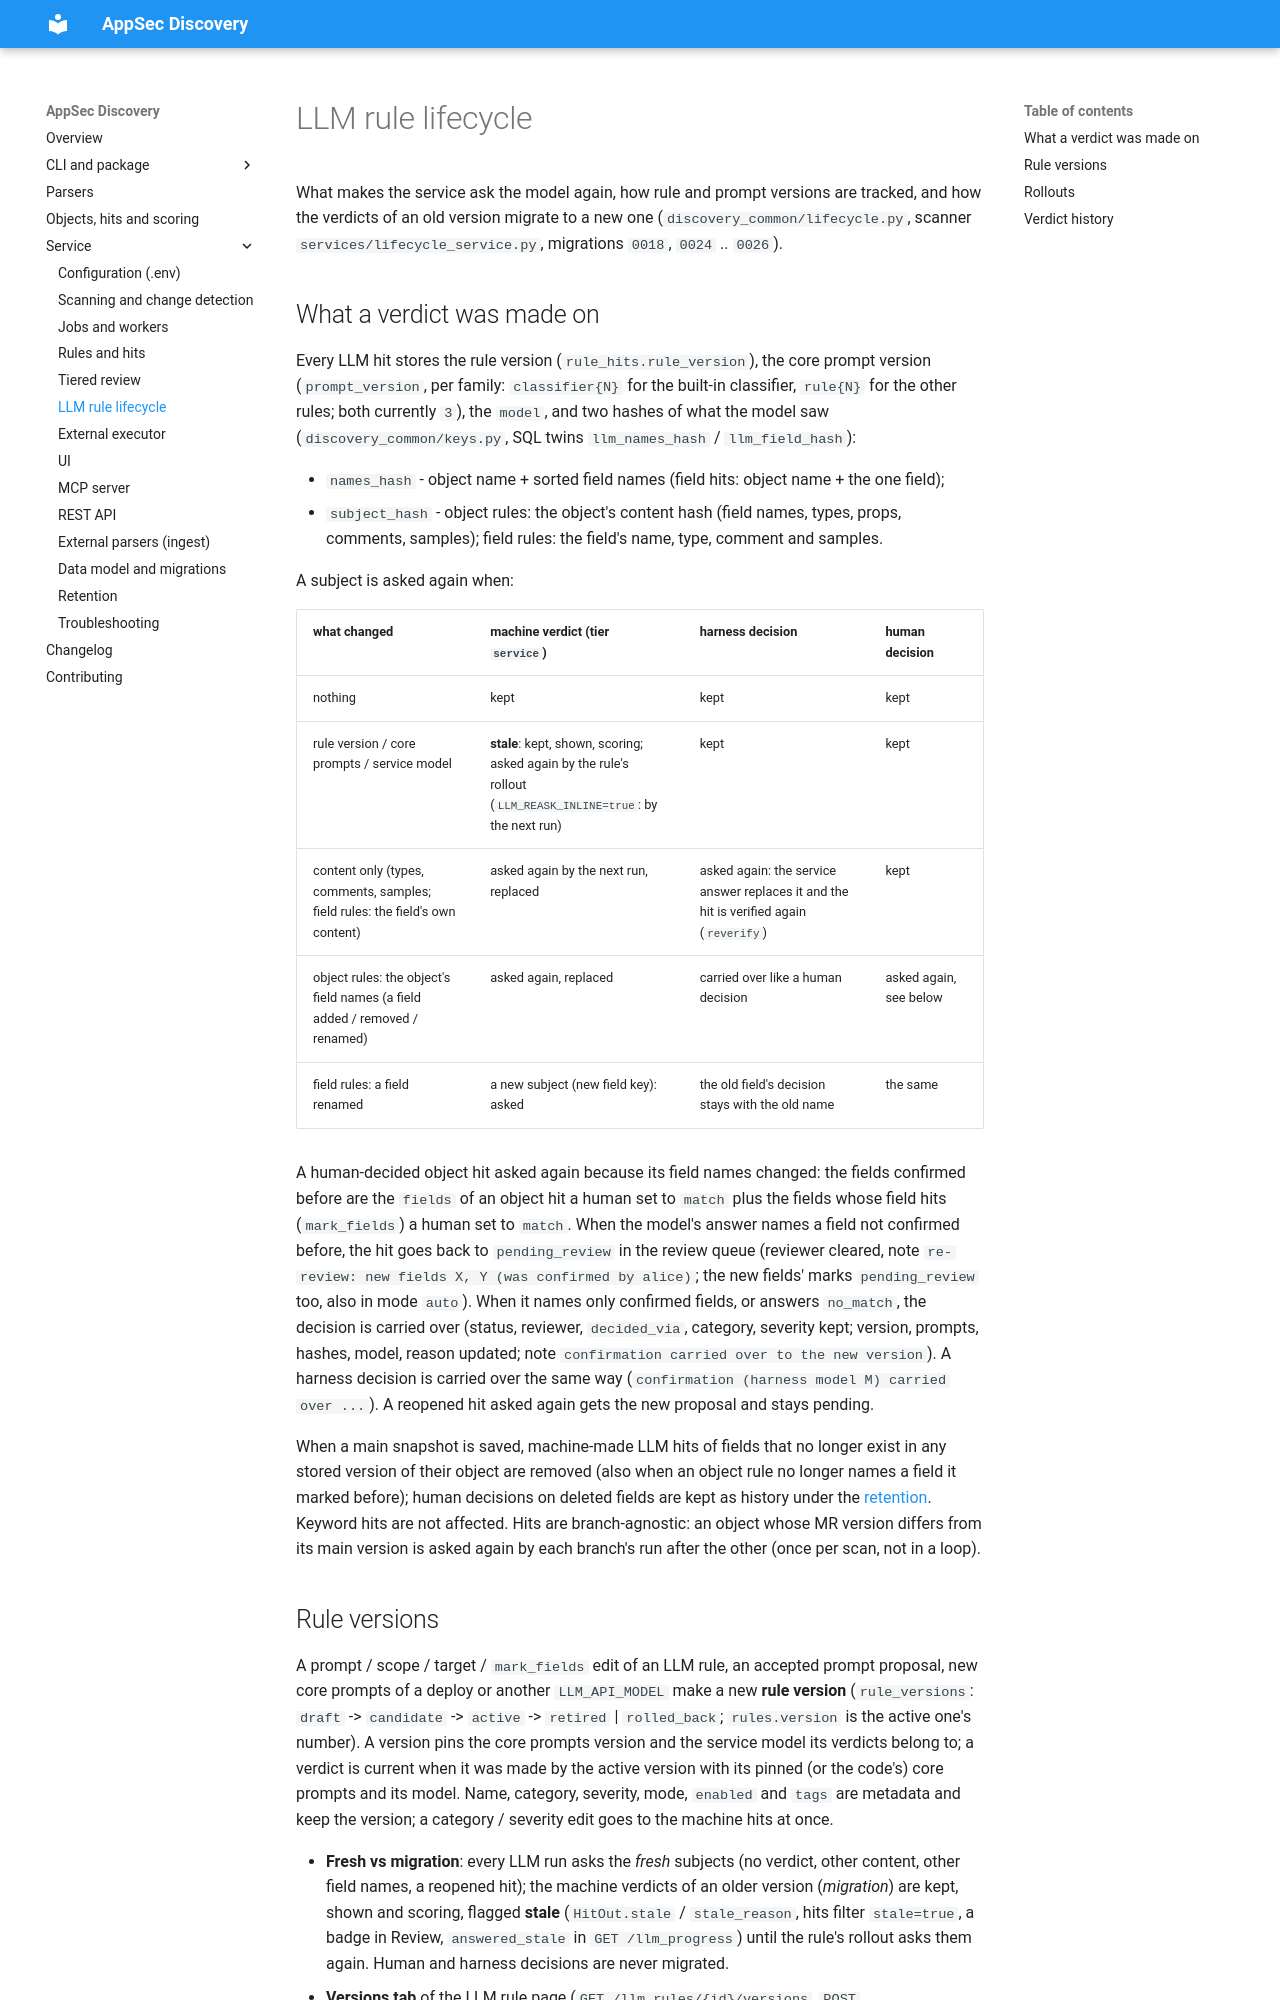

repository: dmarushkin/OWASP-Appsec-Discovery · page: service/llm-lifecycle/index.html · generator: mkdocs

---
hide:
  - footer
---

# LLM rule lifecycle

What makes the service ask the model again, how rule and prompt versions are tracked, and how the verdicts of an
old version migrate to a new one (`discovery_common/lifecycle.py`, scanner `services/lifecycle_service.py`,
migrations `0018`, `0024` .. `0026`).

## What a verdict was made on

Every LLM hit stores the rule version (`rule_hits.rule_version`), the core prompt version (`prompt_version`,
per family: `classifier{N}` for the built-in classifier, `rule{N}` for the other rules; both currently `3`), the
`model`, and two hashes of what the model saw (`discovery_common/keys.py`, SQL twins `llm_names_hash` /
`llm_field_hash`):

* `names_hash` - object name + sorted field names (field hits: object name + the one field);
* `subject_hash` - object rules: the object's content hash (field names, types, props, comments, samples);
  field rules: the field's name, type, comment and samples.

A subject is asked again when:

| what changed | machine verdict (tier `service`) | harness decision | human decision |
|---|---|---|---|
| nothing | kept | kept | kept |
| rule version / core prompts / service model | **stale**: kept, shown, scoring; asked again by the rule's rollout (`LLM_REASK_INLINE=true`: by the next run) | kept | kept |
| content only (types, comments, samples; field rules: the field's own content) | asked again by the next run, replaced | asked again: the service answer replaces it and the hit is verified again (`reverify`) | kept |
| object rules: the object's field names (a field added / removed / renamed) | asked again, replaced | carried over like a human decision | asked again, see below |
| field rules: a field renamed | a new subject (new field key): asked | the old field's decision stays with the old name | the same |

A human-decided object hit asked again because its field names changed: the fields confirmed before are the
`fields` of an object hit a human set to `match` plus the fields whose field hits (`mark_fields`) a human set to
`match`. When the model's answer names a field not confirmed before, the hit goes back to `pending_review` in the
review queue (reviewer cleared, note `re-review: new fields X, Y (was confirmed by alice)`; the new fields' marks
`pending_review` too, also in mode `auto`). When it names only confirmed fields, or answers `no_match`, the
decision is carried over (status, reviewer, `decided_via`, category, severity kept; version, prompts, hashes,
model, reason updated; note `confirmation carried over to the new version`). A harness decision is carried over
the same way (`confirmation (harness model M) carried over ...`). A reopened hit asked again gets the new
proposal and stays pending.

When a main snapshot is saved, machine-made LLM hits of fields that no longer exist in any stored version of their
object are removed (also when an object rule no longer names a field it marked before); human decisions on deleted
fields are kept as history under the [retention](retention.md). Keyword hits are not affected. Hits are
branch-agnostic: an object whose MR version differs from its main version is asked again by each branch's run
after the other (once per scan, not in a loop).
